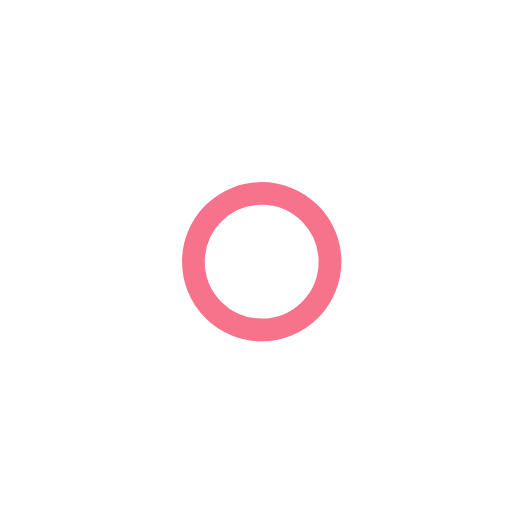
t = 0.00 s
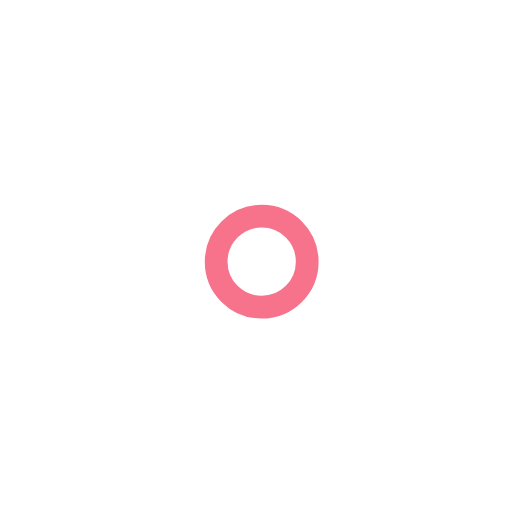
t = 1.00 s
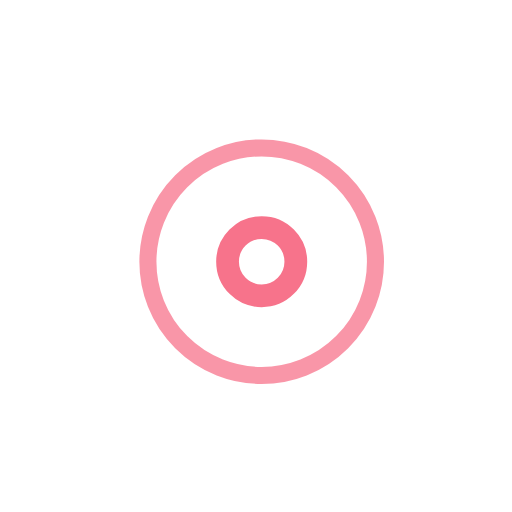
t = 2.25 s
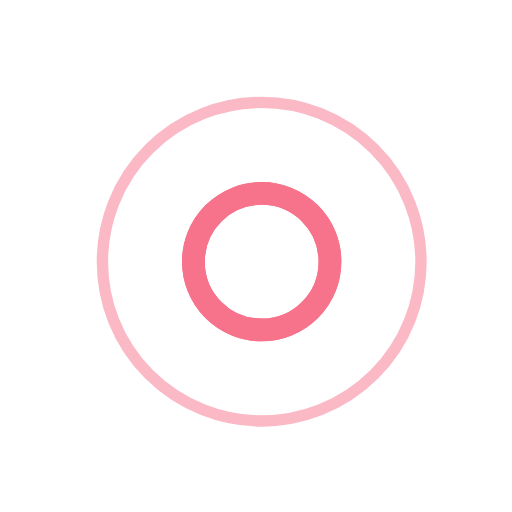
t = 3.00 s
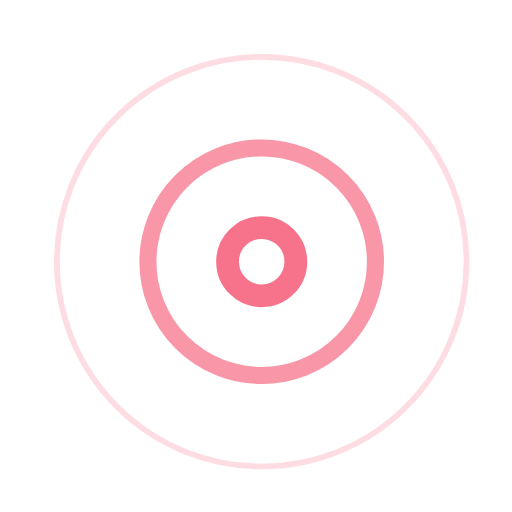
t = 3.75 s
t = 5.25 s: frame unchanged from t = 3.75 s, image omitted

The animated SVG that drew these frames (rendered in a browser with its animation timeline set to each time). Animation: 7 SMIL elements (animate=7); one cycle of 6.00 s, repeats indefinitely.

<?xml version="1.0" encoding="utf-8"?>
<!-- Generator: Adobe Illustrator 22.1.0, SVG Export Plug-In . SVG Version: 6.00 Build 0)  -->
<svg version="1.1" id="Layer_1" xmlns="http://www.w3.org/2000/svg" xmlns:xlink="http://www.w3.org/1999/xlink" x="0px" y="0px"
	 viewBox="0 0 45 45" style="enable-background:new 0 0 45 45;" xml:space="preserve">
<style type="text/css">
	.st0{fill:none;stroke:#F7738B;stroke-width:2;stroke-opacity:0;}
	.st1{fill:none;stroke:#F7738B;stroke-width:2;}
</style>
<g transform="translate(1 1)">
	<circle class="st0" cx="22" cy="22" r="6">
	
		<animate  accumulate="none" additive="replace" attributeName="r" begin="1.5s" calcMode="linear" dur="3s" fill="remove" repeatCount="indefinite" restart="always" values="6;22">
		</animate>
	
		<animate  accumulate="none" additive="replace" attributeName="stroke-opacity" begin="1.5s" calcMode="linear" dur="3s" fill="remove" repeatCount="indefinite" restart="always" values="1;0">
		</animate>
	
		<animate  accumulate="none" additive="replace" attributeName="stroke-width" begin="1.5s" calcMode="linear" dur="3s" fill="remove" repeatCount="indefinite" restart="always" values="2;0">
		</animate>
	</circle>
	<circle class="st0" cx="22" cy="22" r="6">
	
		<animate  accumulate="none" additive="replace" attributeName="r" begin="3s" calcMode="linear" dur="3s" fill="remove" repeatCount="indefinite" restart="always" values="6;22">
		</animate>
	
		<animate  accumulate="none" additive="replace" attributeName="stroke-opacity" begin="3s" calcMode="linear" dur="3s" fill="remove" repeatCount="indefinite" restart="always" values="1;0">
		</animate>
	
		<animate  accumulate="none" additive="replace" attributeName="stroke-width" begin="3s" calcMode="linear" dur="3s" fill="remove" repeatCount="indefinite" restart="always" values="2;0">
		</animate>
	</circle>
	<circle class="st1" cx="22" cy="22" r="8">
	
		<animate  accumulate="none" additive="replace" attributeName="r" begin="0s" calcMode="linear" dur="1.5s" fill="remove" repeatCount="indefinite" restart="always" values="6;1;2;3;4;5;6">
		</animate>
	</circle>
</g>
</svg>
